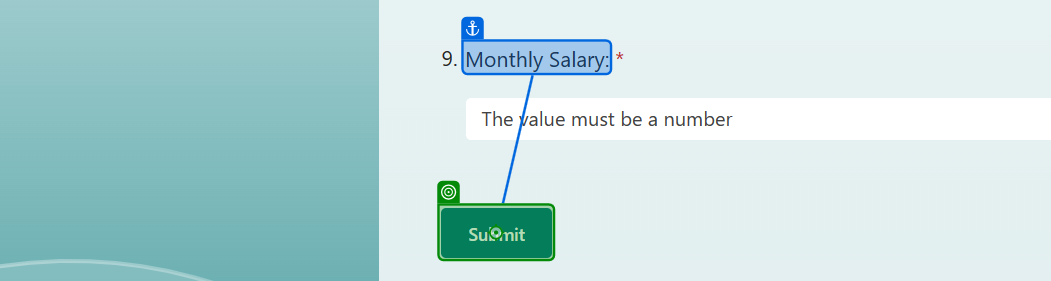
Task: Reads employee data from an Excel file, opens a browser window, navigates to a web form and enters the employee data into it. 
Workflow: Main

Step 1: click on the button in window 'Employee Information Form' (msedge.exe)

Step 2: click on the element 'Submit another response' in window 'Employee Information Form' (msedge.exe) (no picture)

Step 3: Use Browser Edge: Employee Information Form in window 'Employee Information Form' (msedge.exe) (no picture)

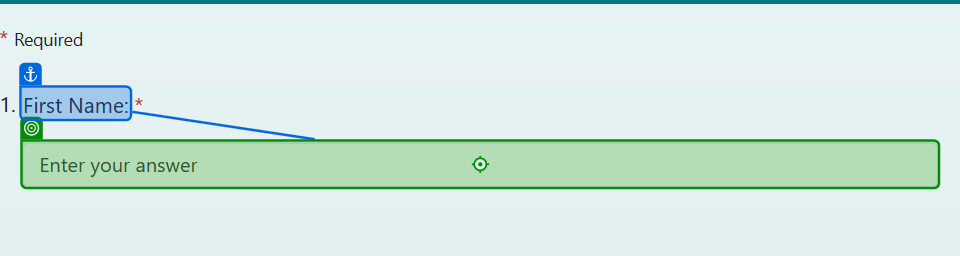
Step 4: type [FirstName] into the text box in window 'Employee Information Form' (msedge.exe)
